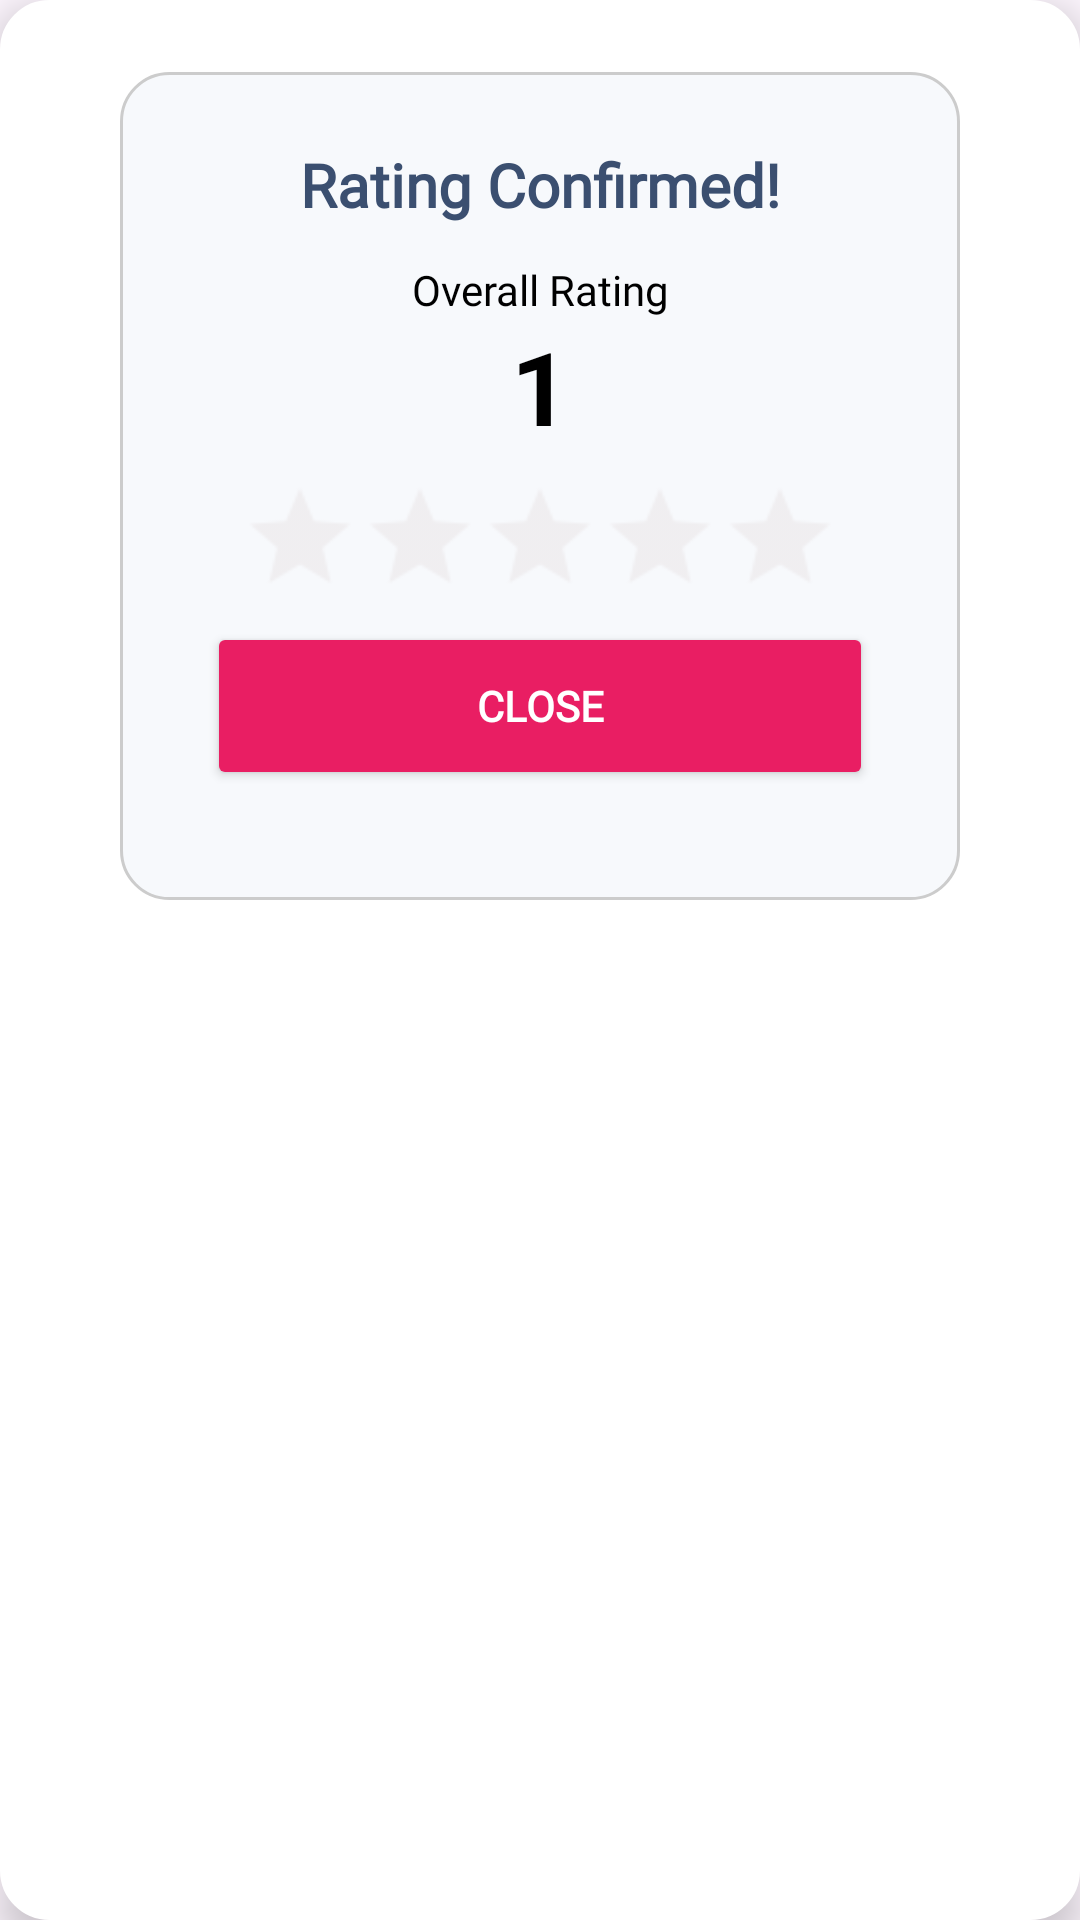

Produce the Android XML layout that renders to this screen, including the resource entries it uses.
<!-- AndroidManifest.xml: application theme Theme.MyApplication -->
<!-- res/layout/rating_confirm.xml -->
<androidx.constraintlayout.widget.ConstraintLayout
    xmlns:android="http://schemas.android.com/apk/res/android"
    xmlns:app="http://schemas.android.com/apk/res-auto"
    android:layout_width="wrap_content"
    android:layout_height="wrap_content"
    android:backgroundTint="@android:color/white"
    android:elevation="8dp"
    android:padding="24dp"
    android:background="@drawable/rating_background">

    <LinearLayout
        android:id="@+id/linearLayout"
        android:layout_width="280dp"
        android:layout_height="276dp"
        android:layout_marginStart="2dp"
        android:layout_marginEnd="2dp"
        android:background="@drawable/rating_background"
        android:orientation="vertical"
        android:padding="24dp"
        app:layout_constraintEnd_toEndOf="parent"
        app:layout_constraintStart_toStartOf="parent"
        app:layout_constraintTop_toTopOf="parent">

        <TextView
            android:id="@+id/dialogTitle"
            android:layout_width="match_parent"
            android:layout_height="wrap_content"
            android:fontFamily="@font/poppins_bold"
            android:gravity="center"
            android:paddingBottom="12dp"
            android:text="Rating Confirmed!"
            android:textColor="#3B4F70"
            android:textSize="20sp"
            android:textStyle="bold" />

        <TextView
            android:id="@+id/ratingText"
            android:layout_width="match_parent"
            android:layout_height="wrap_content"
            android:fontFamily="@font/poppins"
            android:text="Overall Rating"
            android:textAlignment="center"
            android:textColor="#000000" />

        <TextView
            android:id="@+id/ratingTextNumber"
            android:layout_width="match_parent"
            android:layout_height="wrap_content"
            android:layout_marginBottom="10dp"
            android:gravity="center"
            android:text="1"
            android:textColor="#000000"
            android:textSize="34sp"
            android:textStyle="bold" />

        <RatingBar
            android:id="@+id/ratingBar"
            style="?android:attr/ratingBarStyleSmall"
            android:layout_width="wrap_content"
            android:layout_height="wrap_content"
            android:layout_gravity="center"
            android:layout_marginTop="10dp"
            android:isIndicator="true"
            android:numStars="5"
            android:progressBackgroundTint="#DBCFCF"
            android:progressTint="#FFC107"
            android:scaleX="2.5"
            android:scaleY="2.5"
            android:stepSize="0.5" />

        <Button
            android:id="@+id/closeButton"
            android:layout_width="222dp"
            android:layout_height="56dp"
            android:layout_gravity="center_horizontal"
            android:layout_marginTop="20dp"
            android:backgroundTint="#E91E63"
            android:fontFamily="@font/poppins_bold"
            android:paddingLeft="20dp"
            android:paddingRight="20dp"
            android:text="Close"
            android:textColor="#FFFFFF"
            android:textStyle="bold" />

    </LinearLayout>

</androidx.constraintlayout.widget.ConstraintLayout>
<!-- resources referenced by this layout -->
<resources>
  <!-- drawable rating_background (drawable) -->
  <shape xmlns:android="http://schemas.android.com/apk/res/android"
      android:shape="rectangle">
      <solid android:color="#F7F9FC"/>
      <corners android:radius="16dp"/>
      <stroke android:width="1dp" android:color="#CCCCCC"/>
  </shape>
  <style name="Theme.MyApplication" parent="Base.Theme.MyApplication" />
  <style name="Base.Theme.MyApplication" parent="Theme.Material3.DayNight.NoActionBar">
          
          
      </style>
</resources>
